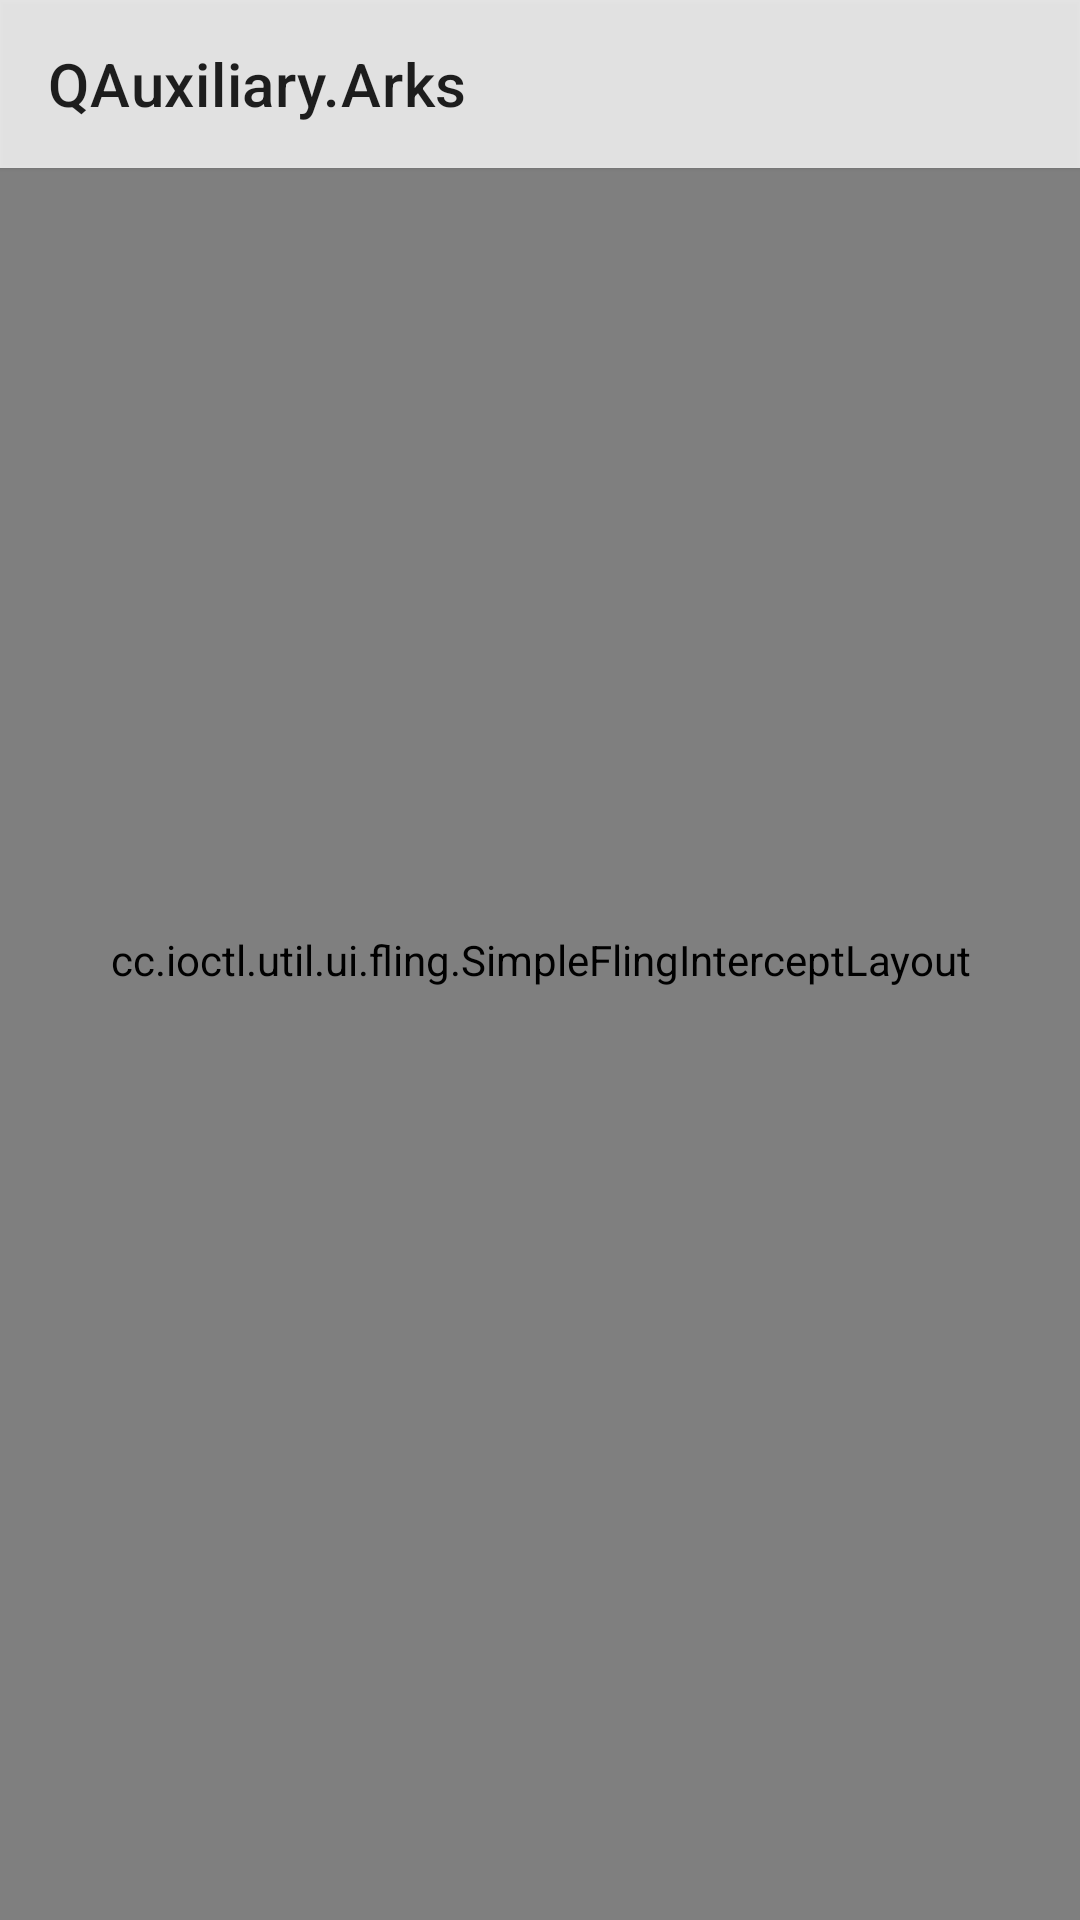

Android layout source for this screen:
<!-- AndroidManifest.xml: application theme AppTheme.Def -->
<!-- res/layout/activity_settings_ui_host.xml -->
<?xml version="1.0" encoding="utf-8"?>
<FrameLayout xmlns:android="http://schemas.android.com/apk/res/android"
    xmlns:app="http://schemas.android.com/apk/res-auto"
    xmlns:tools="http://schemas.android.com/tools"
    android:id="@+id/main_settings_root_frame"
    android:layout_width="match_parent"
    android:layout_height="match_parent"
    tools:viewBindingIgnore="true">

    <cc.ioctl.util.ui.fling.SimpleFlingInterceptLayout
        android:id="@+id/fragment_container"
        android:layout_width="match_parent"
        android:layout_height="match_parent" />

    <FrameLayout
        android:layout_width="match_parent"
        android:layout_height="wrap_content"
        android:background="?attr/backgroundColorAlphaTitle"
        android:elevation="1dp"
        android:orientation="vertical">

        <com.google.android.material.appbar.AppBarLayout
            android:id="@+id/topAppBarLayout"
            android:layout_width="match_parent"
            android:layout_height="wrap_content"
            android:background="@null"
            android:elevation="0dp"
            android:fitsSystemWindows="true"
            android:stateListAnimator="@null">

            <com.google.android.material.appbar.MaterialToolbar
                android:id="@+id/topAppBar"
                style="?attr/actionBarStyle"
                android:layout_width="match_parent"
                android:layout_height="wrap_content"
                android:background="@null"
                app:title="@string/app_name" />

        </com.google.android.material.appbar.AppBarLayout>

    </FrameLayout>

</FrameLayout>
<!-- resources referenced by this layout -->
<resources>
  <string name="app_name">QAuxiliary.Arks</string>
  <style name="AppTheme.Def" parent="Theme.MaiTungTMDesign.DayNight">
          <item name="backgroundColor">@color/defaultThemeBackgroundColor</item>
          <item name="backgroundColorAlphaTitle">@color/defaultThemeBackgroundColorAlpha80</item>
          
          <item name="android:windowNoTitle">true</item>
          
          <item name="colorAccent">@color/colorAccent</item>
          <item name="colorPrimary">@color/colorPrimary</item>
          <item name="colorPrimaryDark">@color/colorPrimaryDark</item>
          
          <item name="colorPrimaryVariant">?attr/themeColor</item>
          <item name="colorOnPrimary">@color/firstTextColor</item>
          
          <item name="colorSecondary">?attr/themeColor</item>
          <item name="colorSecondaryVariant">?attr/themeColor</item>
          <item name="colorOnSecondary">@color/firstTextColor</item>
          
          <item name="android:windowDrawsSystemBarBackgrounds">true</item>
          <item name="android:windowLayoutInDisplayCutoutMode" tools:targetApi="o_mr1">
              shortEdges
          </item>
          <item name="android:statusBarColor">?attr/backgroundColor</item>
          <item name="android:windowTranslucentStatus">false</item>
          <item name="android:windowLightStatusBar">@bool/is_not_night_mode</item>
          <item name="android:windowActionBar">false</item>
          <item name="android:windowTranslucentNavigation">false</item>
          <item name="colorControlNormal">@color/firstTextColor</item>
          
      </style>
  <style name="Theme.MaiTungTMDesign.DayNight" parent="Theme.MaiTungTMDesign.Light" />
  <color name="defaultThemeBackgroundColor">#FFFFFF</color>
  <color name="defaultThemeBackgroundColorAlpha80">#CCFFFFFF</color>
  <color name="colorAccent">#1A73E8</color>
  <color name="colorPrimary">#1A73E8</color>
  <color name="colorPrimaryDark">#0049b5</color>
  <color name="firstTextColor">#FF202124</color>
  <style name="Theme.MaiTungTMDesign.Light" parent="Theme.MaterialComponents.Light.NoActionBar">
          
          <item name="whiteBackgroundColor">#FFFFFFFF</item>
          <item name="themeColor">#FF4285F4</item>
          <item name="themeIconColor">#FF4285F4</item>
          <item name="usableColor">#FF4CAF50</item>
          <item name="unusableColor">#FFFF5252</item>
          <item name="warnColor">#ffFFC107</item>
          <item name="lineColor">#ffdddddd</item>
          <item name="backgroundColor">#FFFFFFFF</item>
          <item name="backgroundColorAlphaTitle">#CCFFFFFF</item>
          
          <item name="colorAccent">@color/colorAccent</item>
          <item name="colorPrimaryDark">@color/colorPrimaryDark</item>
          <item name="colorPrimary">?attr/themeColor</item>
          <item name="colorPrimaryVariant">?attr/themeColor</item>
          <item name="colorOnPrimary">@color/firstTextColor</item>
          
          <item name="colorSecondary">?attr/themeColor</item>
          <item name="colorSecondaryVariant">?attr/themeColor</item>
          <item name="colorOnSecondary">@color/firstTextColor</item>
          
          <item name="android:statusBarColor">?attr/backgroundColor</item>
          <item name="android:windowLayoutInDisplayCutoutMode" tools:targetApi="o_mr1">
              shortEdges
          </item>
          <item name="android:windowActionBar">false</item>
          <item name="android:windowNoTitle">true</item>
          <item name="android:windowDrawsSystemBarBackgrounds">true</item>
          <item name="android:windowTranslucentNavigation">true</item>
          <item name="android:windowTranslucentStatus">false</item>
          <item name="android:windowLightStatusBar">true</item>
          <item name="colorControlNormal">@color/firstTextColor</item>
          
      </style>
</resources>
